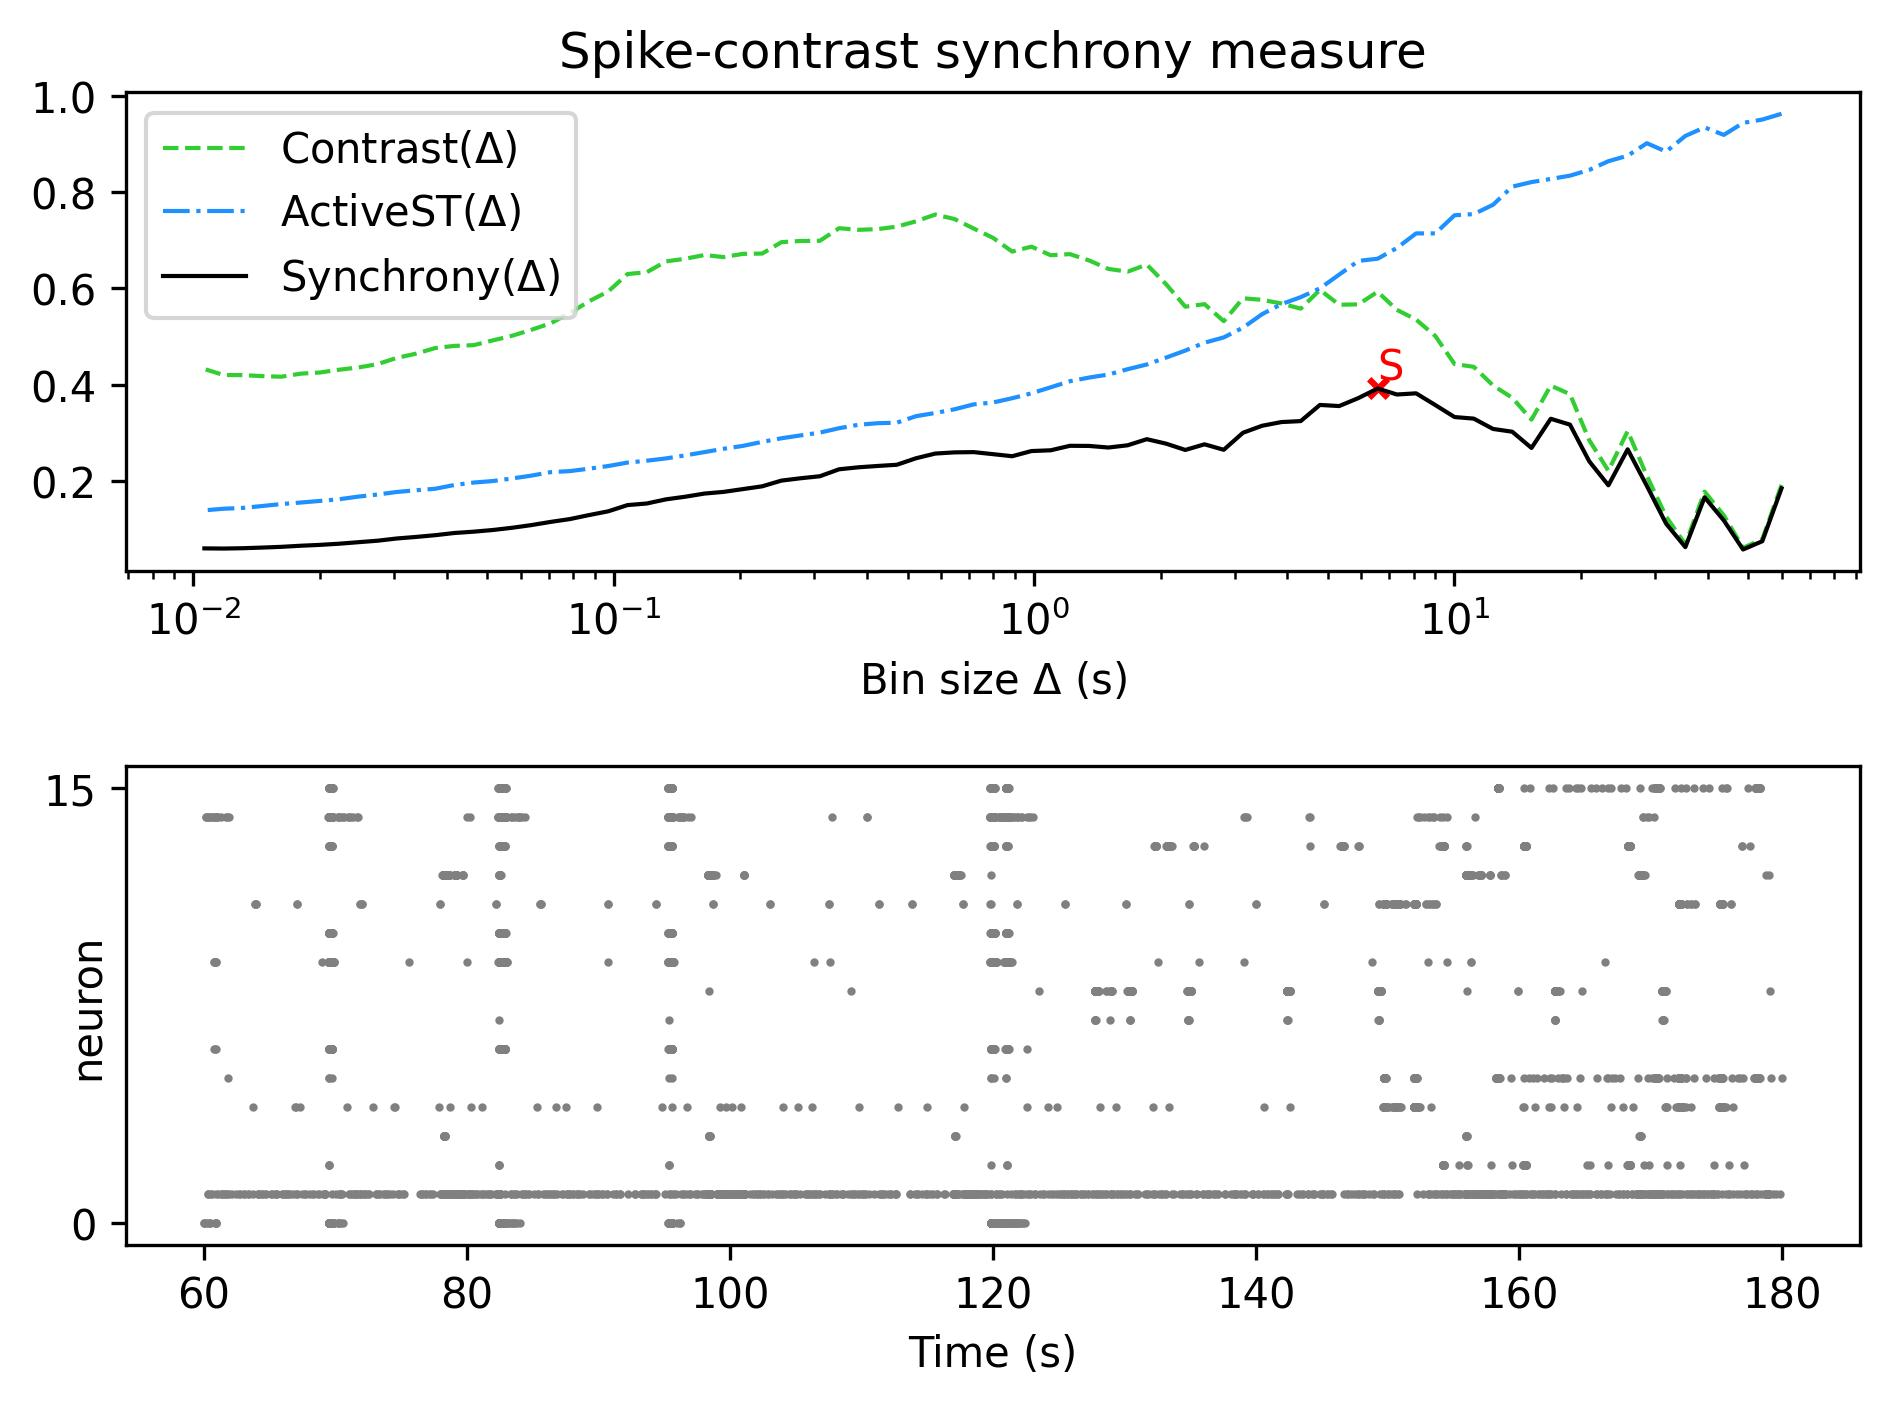

Data behind this chart, as committed beside it:
, Spike-contrast (60.0 s), Spike-contrast (54.0 s), Spike-contrast (48.6 s), Spike-contrast (43.74 s), Spike-contrast (39.366 s), Spike-contrast (35.429 s), Spike-contrast (31.886 s), Spike-contrast (28.698 s), Spike-contrast (25.828 s), Spike-contrast (23.245 s), Spike-contrast (20.921 s), Spike-contrast (18.829 s), Spike-contrast (16.946 s), Spike-contrast (15.251 s), Spike-contrast (13.726 s), Spike-contrast (12.353 s), Spike-contrast (11.118 s), Spike-contrast (10.006 s), Spike-contrast (9.006 s), Spike-contrast (8.105 s), Spike-contrast (7.295 s), Spike-contrast (6.565 s), Spike-contrast (5.909 s)
0, 0.1847, 0.07506, 0.05792, 0.1183, 0.1662, 0.06282, 0.1115, 0.1898, 0.2658, 0.1911, 0.2411, 0.317, 0.3292, 0.2686, 0.3023, 0.3081, 0.3295, 0.3328, 0.3576, 0.382, 0.3796, 0.392, 0.3722
